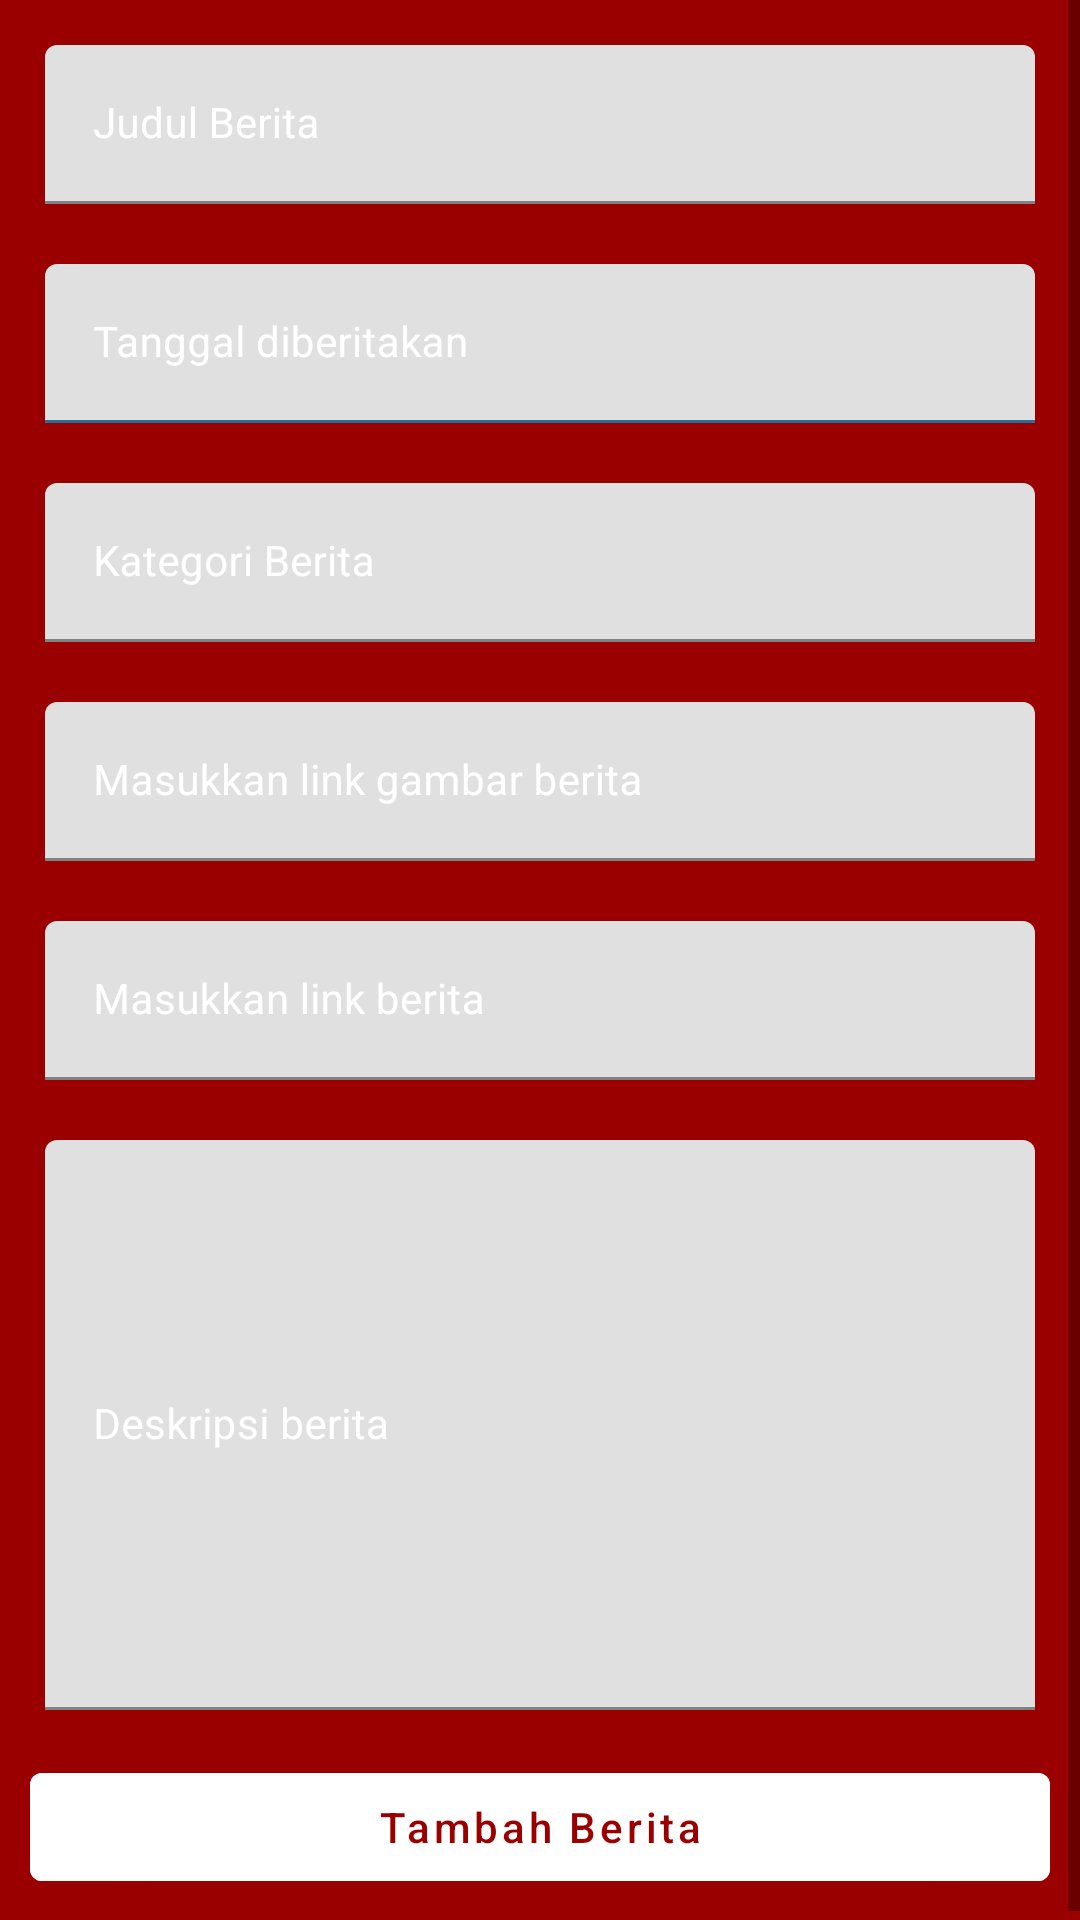

Here is an Android app screen rendered from its layout file. Give the layout XML and the strings, colors and styles it references.
<!-- AndroidManifest.xml: application theme Theme.FirebaseCRUD -->
<!-- res/layout/activity_add_course.xml -->
<?xml version="1.0" encoding="utf-8"?>
<ScrollView xmlns:android="http://schemas.android.com/apk/res/android"
    xmlns:app="http://schemas.android.com/apk/res-auto"
    xmlns:tools="http://schemas.android.com/tools"
    android:layout_width="match_parent"
    android:layout_height="match_parent"
    android:background="@color/merah"
    tools:context=".AddCourseActivity">

    <RelativeLayout
        android:layout_width="match_parent"
        android:layout_height="wrap_content">

        <LinearLayout
            android:layout_width="match_parent"
            android:layout_height="wrap_content"
            android:orientation="vertical">

            
            <com.google.android.material.textfield.TextInputLayout
                android:id="@+id/idTILCourseName"
                style="@style/LoginTextInputLayoutStyle"
                android:layout_width="match_parent"
                android:layout_height="wrap_content"
                android:layout_marginLeft="10dp"
                android:layout_marginTop="10dp"
                android:layout_marginRight="10dp"
                android:hint="Judul Berita"
                android:padding="5dp"
                android:textColorHint="@color/white"
                app:hintTextColor="@color/white">

                <com.google.android.material.textfield.TextInputEditText
                    android:id="@+id/idEdtCourseName"
                    android:layout_width="match_parent"
                    android:layout_height="match_parent"
                    android:ems="10"
                    android:importantForAutofill="no"
                    android:inputType="textImeMultiLine|textMultiLine"
                    android:textColor="@color/white"
                    android:textColorHint="@color/white"
                    android:textSize="14sp" />
            </com.google.android.material.textfield.TextInputLayout>

            
            <com.google.android.material.textfield.TextInputLayout
                android:id="@+id/idTILCoursePrice"
                style="@style/LoginTextInputLayoutStyle"
                android:layout_width="match_parent"
                android:layout_height="wrap_content"
                android:layout_marginLeft="10dp"
                android:layout_marginTop="10dp"
                android:layout_marginRight="10dp"
                android:hint="Tanggal diberitakan"
                android:padding="5dp"
                android:textColorHint="@color/white"
                app:boxStrokeColor="@color/white"
                app:hintTextColor="@color/white">

                <com.google.android.material.textfield.TextInputEditText
                    android:id="@+id/idEdtCoursePrice"
                    android:layout_width="match_parent"
                    android:layout_height="match_parent"
                    android:ems="10"
                    android:importantForAutofill="no"
                    android:inputType="phone"
                    android:textColor="@color/white"
                    android:textColorHint="@color/white"
                    android:textSize="14sp"
                    app:boxStrokeColor="@color/white" />
            </com.google.android.material.textfield.TextInputLayout>

            
            <com.google.android.material.textfield.TextInputLayout
                android:id="@+id/idTILCourseSuitedFor"
                style="@style/LoginTextInputLayoutStyle"
                android:layout_width="match_parent"
                android:layout_height="wrap_content"
                android:layout_marginLeft="10dp"
                android:layout_marginTop="10dp"
                android:layout_marginRight="10dp"
                android:hint="Kategori Berita"
                android:padding="5dp"
                android:textColorHint="@color/white"
                app:hintTextColor="@color/white">

                <com.google.android.material.textfield.TextInputEditText
                    android:id="@+id/idEdtSuitedFor"
                    android:layout_width="match_parent"
                    android:layout_height="match_parent"
                    android:ems="10"
                    android:importantForAutofill="no"
                    android:inputType="textImeMultiLine|textMultiLine"
                    android:textColor="@color/white"
                    android:textColorHint="@color/white"
                    android:textSize="14sp" />
            </com.google.android.material.textfield.TextInputLayout>

            
            <com.google.android.material.textfield.TextInputLayout
                android:id="@+id/idTILCourseImageLink"
                style="@style/LoginTextInputLayoutStyle"
                android:layout_width="match_parent"
                android:layout_height="wrap_content"
                android:layout_marginLeft="10dp"
                android:layout_marginTop="10dp"
                android:layout_marginRight="10dp"
                android:hint="Masukkan link gambar berita"
                android:padding="5dp"
                android:textColorHint="@color/white"
                app:hintTextColor="@color/white">

                <com.google.android.material.textfield.TextInputEditText
                    android:id="@+id/idEdtCourseImageLink"
                    android:layout_width="match_parent"
                    android:layout_height="match_parent"
                    android:ems="10"
                    android:importantForAutofill="no"
                    android:inputType="textImeMultiLine|textMultiLine"
                    android:textColor="@color/white"
                    android:textColorHint="@color/white"
                    android:textSize="14sp" />
            </com.google.android.material.textfield.TextInputLayout>

            
            <com.google.android.material.textfield.TextInputLayout
                android:id="@+id/idTILCourseLink"
                style="@style/LoginTextInputLayoutStyle"
                android:layout_width="match_parent"
                android:layout_height="wrap_content"
                android:layout_marginLeft="10dp"
                android:layout_marginTop="10dp"
                android:layout_marginRight="10dp"
                android:hint="Masukkan link berita"
                android:padding="5dp"
                android:textColorHint="@color/white"
                app:hintTextColor="@color/white">

                <com.google.android.material.textfield.TextInputEditText
                    android:id="@+id/idEdtCourseLink"
                    android:layout_width="match_parent"
                    android:layout_height="match_parent"
                    android:ems="10"
                    android:importantForAutofill="no"
                    android:inputType="textImeMultiLine|textMultiLine"
                    android:textColor="@color/white"
                    android:textColorHint="@color/white"
                    android:textSize="14sp" />
            </com.google.android.material.textfield.TextInputLayout>


            
            <com.google.android.material.textfield.TextInputLayout
                android:id="@+id/idTILCourseDescription"
                style="@style/LoginTextInputLayoutStyle"
                android:layout_width="match_parent"
                android:layout_height="200dp"
                android:layout_marginLeft="10dp"
                android:layout_marginTop="10dp"
                android:layout_marginRight="10dp"
                android:hint="Deskripsi berita"
                android:padding="5dp"
                android:textColorHint="@color/white"
                app:hintTextColor="@color/white">

                <com.google.android.material.textfield.TextInputEditText
                    android:id="@+id/idEdtCourseDescription"
                    android:layout_width="match_parent"
                    android:layout_height="match_parent"
                    android:ems="10"
                    android:importantForAutofill="no"
                    android:inputType="textImeMultiLine|textMultiLine"
                    android:textColor="@color/white"
                    android:textColorHint="@color/white"
                    android:textSize="14sp" />
            </com.google.android.material.textfield.TextInputLayout>

            
            <com.google.android.material.button.MaterialButton
                android:id="@+id/idBtnAddCourse"
                android:layout_width="match_parent"
                android:layout_height="wrap_content"
                android:layout_marginStart="10dp"
                android:layout_marginTop="10dp"
                android:layout_marginEnd="10dp"
                android:layout_marginBottom="10dp"
                android:backgroundTint="@color/white"
                android:text="Tambah Berita"
                android:textColor="@color/merah"
                android:textAllCaps="false" />


        </LinearLayout>

        










    </RelativeLayout>
</ScrollView>
<!-- resources referenced by this layout -->
<resources>
  <color name="merah">#9B0000</color>
  <color name="white">#FFFFFFFF</color>
  <!-- drawable progress_back (drawable) -->
  <?xml version="1.0" encoding="utf-8"?>
  <rotate xmlns:android="http://schemas.android.com/apk/res/android"
      android:fromDegrees="0"
      android:pivotX="50%"
      android:pivotY="50%"
      android:toDegrees="360">
  
      
      <shape
          android:innerRadiusRatio="3"
          android:shape="ring"
          android:thicknessRatio="8"
          android:useLevel="false">
  
          
          <size
              android:width="76dip"
              android:height="76dip" />
  
          
          <gradient
              android:angle="0"
              android:endColor="#00ffffff"
              android:startColor="@color/white"
              android:type="sweep"
              android:useLevel="false" />
      </shape>
  
  </rotate>
  <style name="Theme.FirebaseCRUD" parent="Theme.MaterialComponents.DayNight.DarkActionBar">
          
          <item name="colorPrimary">@color/purple_500</item>
          <item name="colorPrimaryVariant">@color/purple_700</item>
          <item name="colorOnPrimary">@color/white</item>
          
          <item name="colorSecondary">@color/teal_200</item>
          <item name="colorSecondaryVariant">@color/teal_700</item>
          <item name="colorOnSecondary">@color/black</item>
          
          <item name="android:statusBarColor" tools:targetApi="l">?attr/colorPrimaryVariant</item>
          
      </style>
  <color name="purple_500">#FF6200EE</color>
  <color name="purple_700">#FF3700B3</color>
  <color name="teal_200">#FF03DAC5</color>
  <color name="teal_700">#FF018786</color>
  <color name="black">#FF000000</color>
</resources>
